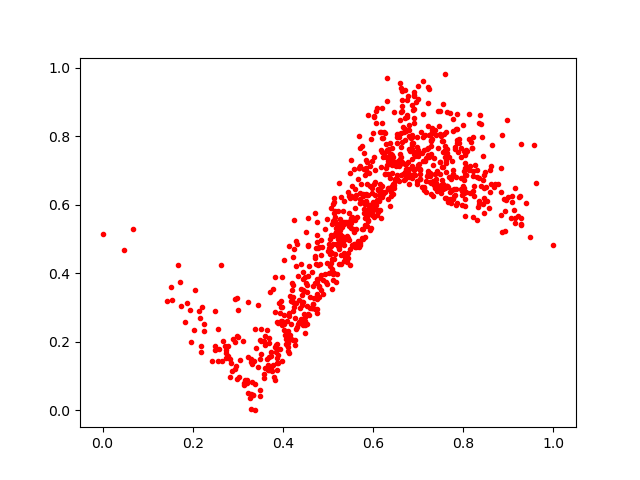

Values plotted in this chart, from the file beside it:
0.80455035, 0.56669027
0.388, 0.118
0.572, 0.7656
0.3324, 0.1365
0.6849, 0.8011
0.7175, 0.6381
0.6578, 0.7265
0.6081, 0.584
0.6744, 0.9054
0.8098, 0.7091
0.2724, 0.1878
0.4808, 0.4763
0.6815, 0.7558
0.6917, 0.9208
0.7337, 0.6678
0.4892, 0.3812
0.7836, 0.5979
0.4742, 0.473
0.4926, 0.3983
0.226, 0.2514
0.4562, 0.2805
0.4579, 0.4208
0.2432, 0.1445
0.2952, 0.1303
0.4647, 0.2978
0.5596, 0.6447
0.7527, 0.7094
0.751, 0.7996
0.6872, 0.7738
0.5862, 0.5375
0.4863, 0.4775
0.4747, 0.3844
0.9394, 0.6056
0.502, 0.3998
0.5806, 0.5752
0.7891, 0.7526
0.7408, 0.6568
0.6793, 0.8323
0.5122, 0.6022
0.5716, 0.6345
0.4795, 0.3626
0.5163, 0.5809
0.6437, 0.6311
0.4838, 0.3959
0.6099, 0.6427
0.8563, 0.5913
0.5344, 0.4351
0.6446, 0.7404
0.8511, 0.6502
0.5945, 0.5306
0.5713, 0.6057
0.6952, 0.755
0.5175, 0.5201
0.7137, 0.6489
0.7106, 0.9611
0.154, 0.3212
0.8329, 0.5946
0.9129, 0.5843
0.6086, 0.6147
0.6429, 0.7183
0.3112, 0.2019
... 828 more rows
